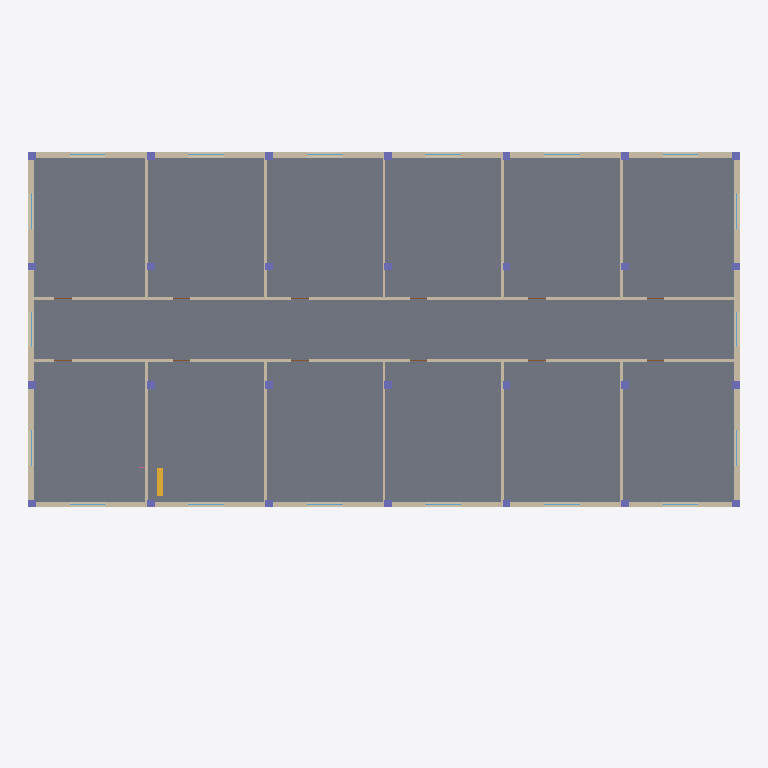
Plan cut of the same IFC building model at storey 'Piano 3' (level 10.80 m, cut at 12.20 m), seen from above with north up, elements coloured by IFC class: 28 columns (violet), 18 windows (light blue), 16 walls (beige), 1 slab (grey), 1 stair (yellow). Cut surfaces are drawn darker.
Extent 36.0 m × 23.5 m × 21.5 m (x, y, z). Storeys (6): Piano interrato at -3.60 m; Piano terra at 0.00 m; Piano 1 at 3.60 m; Piano 2 at 7.20 m; Piano 3 at 10.80 m; Copertura at 14.40 m. Elements (616): 225 IfcBeam, 142 IfcColumn, 88 IfcWall, 71 IfcWindow, 62 IfcDoor, 12 IfcFurnishingElement, 7 IfcSlab, 4 IfcRailing, 4 IfcStair, 1 IfcRoof.

HEADER;
FILE_DESCRIPTION(('ViewDefinition [ReferenceView_V1.2]'),'2;1');
FILE_NAME('ospedale-complesso.ifc','2026-10-28T12:00:00',('CDE SkyTower'),('Nexora'),'cde genera-ifc','CDE SkyTower','');
FILE_SCHEMA(('IFC4'));
ENDSEC;
DATA;
#12=IFCPROJECT('1b4oSE9fuDD$AdJUHIvhGu',$,'Nuovo Ospedale Nord','Modello architettonico e strutturale di prova',$,$,$,(#5),#11);
#19=IFCSITE('3IFmWa4eilCmnSVz2cewHG',$,'Lotto ospedaliero',$,$,#18,$,$,.ELEMENT.,$,$,$,$,$);
#24=IFCBUILDING('0szdNCWUTEzUZYNPGEsGHr',$,'Padiglione B','Corpo degenze e ambulatori',$,#23,$,$,.ELEMENT.,$,$,$);
#28=IFCBUILDINGSTOREY('1h3LIRRmDdMXO0ere9cL3O',$,'Piano interrato',$,$,#27,$,$,.ELEMENT.,-3.6);
#1408=IFCBUILDINGSTOREY('2q0Rg5SC7SeNLhSecDrZov',$,'Piano terra',$,$,#1407,$,$,.ELEMENT.,0.0);
#3294=IFCBUILDINGSTOREY('0X_HgPVbHDLj2MlzPk46mE',$,'Piano 1',$,$,#3293,$,$,.ELEMENT.,3.6);
#5148=IFCBUILDINGSTOREY('0Qn4wIoNHpAu_kObwoUFW1',$,'Piano 2',$,$,#5147,$,$,.ELEMENT.,7.2);
#6942=IFCBUILDINGSTOREY('1Ru41Na7w9V9Fl1mHSuYPN',$,'Piano 3',$,$,#6941,$,$,.ELEMENT.,10.8);
#8578=IFCBUILDINGSTOREY('0FPqk1Bh9gfsc9s9um9zjn',$,'Copertura',$,$,#8577,$,$,.ELEMENT.,14.4);
#6952=IFCSLAB('3ROHzrX6XROSUMP71d2QjC',$,'Solaio P3',$,$,#6945,#6951,'SOL-P3',.FLOOR.);
#7840=IFCWALL('3bvXpNm5O_xPE9ApbXehUh',$,'Muro perimetrale nord P3',$,$,#7833,#7839,'MUR-N-P3',.STANDARD.);
#7692=IFCWALL('16ttORD_0rl6YmK_tfTvoP',$,'Muro perimetrale sud P3',$,$,#7685,#7691,'MUR-S-P3',.STANDARD.);
#7988=IFCWALL('1cbBYULgiUKLp_GgR6usBR',$,'Muro perimetrale ovest P3',$,$,#7981,#7987,'MUR-O-P3',.STANDARD.);
#8067=IFCWALL('0B_9NNeXecSdGdl7RlslF$',$,'Muro perimetrale est P3',$,$,#8060,#8066,'MUR-E-P3',.STANDARD.);
#8146=IFCWALL('1mebUK9Vu5wkwIj4M8gIuy',$,'Parete corridoio sud P3',$,$,#8139,#8145,'PAR-CS-P3',.STANDARD.);
#8288=IFCWALL('0preqNhEDNj2FiV0nQEd0S',$,'Parete corridoio nord P3',$,$,#8281,#8287,'PAR-CN-P3',.STANDARD.);
#8430=IFCWALL('3qjiV1wHjLCUGfDmnjAwNY',$,'Tramezzo 1 P3',$,$,#8423,#8429,'TRA-1S-P3',.STANDARD.);
#8490=IFCWALL('1ssFoFOxTiXcuOAp6lQnWd',$,'Tramezzo 4 P3',$,$,#8483,#8489,'TRA-4S-P3',.STANDARD.);
#8440=IFCWALL('11hIoB32Kg2GQC6JK2lBgX',$,'Tramezzo 1 nord P3',$,$,#8433,#8439,'TRA-1N-P3',.STANDARD.);
#8500=IFCWALL('2j7Iovc3_QcWfi6DnRamHk',$,'Tramezzo 4 nord P3',$,$,#8493,#8499,'TRA-4N-P3',.STANDARD.);
#8450=IFCWALL('1CmExRVr602_LPAR6Gdu$n',$,'Tramezzo 2 P3',$,$,#8443,#8449,'TRA-2S-P3',.STANDARD.);
#8510=IFCWALL('02g3mqygcH_7Fy4NHPuY8V',$,'Tramezzo 5 P3',$,$,#8503,#8509,'TRA-5S-P3',.STANDARD.);
#8460=IFCWALL('1F_ggOnWBZtebKTIZhcOv1',$,'Tramezzo 2 nord P3',$,$,#8453,#8459,'TRA-2N-P3',.STANDARD.);
#8520=IFCWALL('0wiOskXdQhOH5w4wwjBPnV',$,'Tramezzo 5 nord P3',$,$,#8513,#8519,'TRA-5N-P3',.STANDARD.);
#8470=IFCWALL('1lwRE5$v9bNfwtpbk9snm$',$,'Tramezzo interno P3',$,$,#8463,#8469,'TRA-3S-P3',.STANDARD.);
#8480=IFCWALL('2w93jfX6k5EzDVX7w4TtU0',$,'Tramezzo interno nord P3',$,$,#8473,#8479,'TRA-3N-P3',.STANDARD.);
#6850=IFCSTAIR('2CFyNcpfcr8imPEJtPvnbN',$,'Scala S1 P2',$,$,#6729,#6849,'SCA-S1-P2',.STRAIGHT_RUN_STAIR.);
#6972=IFCCOLUMN('3ToeiCNy4Sm7v6sXF$HAlU',$,'Pilastro B1 P3',$,$,#6965,#6971,'PIL-B1-P3',.COLUMN.);
#6992=IFCCOLUMN('1GrvGT9$d5NHJiu4p9Zvlr',$,'Pilastro D1 P3',$,$,#6985,#6991,'PIL-D1-P3',.COLUMN.);
#7012=IFCCOLUMN('0O5V1z1KGLBvjjJhM4_ny$',$,'Pilastro B2 P3',$,$,#7005,#7011,'PIL-B2-P3',.COLUMN.);
#7032=IFCCOLUMN('2MCh2HV7yikf32xMtTjvKJ',$,'Pilastro D2 P3',$,$,#7025,#7031,'PIL-D2-P3',.COLUMN.);
#7052=IFCCOLUMN('0Ot0tRRGiE$aUYa$F7UGmt',$,'Pilastro B3 P3',$,$,#7045,#7051,'PIL-B3-P3',.COLUMN.);
#7072=IFCCOLUMN('0XWkc0zgNQ99lLGUlHdkG$',$,'Pilastro D3 P3',$,$,#7065,#7071,'PIL-D3-P3',.COLUMN.);
#7092=IFCCOLUMN('1WqTa5BaIio$wV2xGpT0M$',$,'Pilastro B4 P3',$,$,#7085,#7091,'PIL-B4-P3',.COLUMN.);
#7112=IFCCOLUMN('2qe47ptkG6w5wWIQIEi7Z8',$,'Pilastro D4 P3',$,$,#7105,#7111,'PIL-D4-P3',.COLUMN.);
#7172=IFCCOLUMN('3hlosizDVnKnRy2E2a08NJ',$,'Pilastro B6 P3',$,$,#7165,#7171,'PIL-B6-P3',.COLUMN.);
#7192=IFCCOLUMN('1Uz0UEAEFsMjc5akvongAN',$,'Pilastro D6 P3',$,$,#7185,#7191,'PIL-D6-P3',.COLUMN.);
#7212=IFCCOLUMN('3n52Na2UF3momGKKyumiEU',$,'Pilastro B7 P3',$,$,#7205,#7211,'PIL-B7-P3',.COLUMN.);
#7232=IFCCOLUMN('077Fl9vv8CROs6bmVd6kkb',$,'Pilastro D7 P3',$,$,#7225,#7231,'PIL-D7-P3',.COLUMN.);
#6962=IFCCOLUMN('3iCBF22sgAqZyDrOCc9NIA',$,'Pilastro A1 P3',$,$,#6955,#6961,'PIL-A1-P3',.COLUMN.);
#6982=IFCCOLUMN('1sevdueVjeyLybf$uRAf4q',$,'Pilastro C1 P3',$,$,#6975,#6981,'PIL-C1-P3',.COLUMN.);
#7002=IFCCOLUMN('17qV_vM4p9BmV5b$UOukbK',$,'Pilastro A2 P3',$,$,#6995,#7001,'PIL-A2-P3',.COLUMN.);
#7022=IFCCOLUMN('3Uwj7J$Oied3HZYD48cAD_',$,'Pilastro C2 P3',$,$,#7015,#7021,'PIL-C2-P3',.COLUMN.);
#7042=IFCCOLUMN('3ixKC1GlW3z3QjOTsHClUj',$,'Pilastro A3 P3',$,$,#7035,#7041,'PIL-A3-P3',.COLUMN.);
#7062=IFCCOLUMN('2NrhaRn6fjY79bY3FoJSln',$,'Pilastro C3 P3',$,$,#7055,#7061,'PIL-C3-P3',.COLUMN.);
#7082=IFCCOLUMN('1Mlcqg2R7X_zV$oCr11Tdv',$,'Pilastro A4 P3',$,$,#7075,#7081,'PIL-A4-P3',.COLUMN.);
#7102=IFCCOLUMN('08wL0C3GuiCmSBWFGLQe4G',$,'Pilastro C4 P3',$,$,#7095,#7101,'PIL-C4-P3',.COLUMN.);
#7132=IFCCOLUMN('3SwvuJ46vxZEKHj17ey7_V',$,'Pilastro B5 P3',$,$,#7125,#7131,'PIL-B5-P3',.COLUMN.);
#7152=IFCCOLUMN('0N1sunzPHsTRJL5C0Uij4b',$,'Pilastro D5 P3',$,$,#7145,#7151,'PIL-D5-P3',.COLUMN.);
#7162=IFCCOLUMN('0xiuCAa862q56N14f1rt9J',$,'Pilastro A6 P3',$,$,#7155,#7161,'PIL-A6-P3',.COLUMN.);
#7182=IFCCOLUMN('0kmth9PADcT86g3F2hSju7',$,'Pilastro C6 P3',$,$,#7175,#7181,'PIL-C6-P3',.COLUMN.);
#7202=IFCCOLUMN('2uW8o3$U4LTZmnOsBtF9g2',$,'Pilastro A7 P3',$,$,#7195,#7201,'PIL-A7-P3',.COLUMN.);
#7222=IFCCOLUMN('0FBCD6MXrZIV3mMCL1W2yl',$,'Pilastro C7 P3',$,$,#7215,#7221,'PIL-C7-P3',.COLUMN.);
#7122=IFCCOLUMN('3OUPl_ydm7zNoXFyHrKUOu',$,'Pilastro A5 P3',$,$,#7115,#7121,'PIL-A5-P3',.COLUMN.);
#7142=IFCCOLUMN('3i4bI8PRl9zwFCiAIP6lyA',$,'Pilastro C5 P3',$,$,#7135,#7141,'PIL-C5-P3',.COLUMN.);
#7737=IFCWINDOW('2WuR_zjI_QAgj_YIsSo6uC',$,'Finestra 2 Muro perimetrale sud P3',$,$,#7729,#7736,'MUR-S-P3-F2',1.5,1.8,.WINDOW.,.SINGLE_PANEL.,$);
#7760=IFCWINDOW('24kRsb3YpOhUgFE_2uld8I',$,'Finestra 3 Muro perimetrale sud P3',$,$,#7752,#7759,'MUR-S-P3-F3',1.5,1.8,.WINDOW.,.SINGLE_PANEL.,$);
#7783=IFCWINDOW('0Y7iFZUWDbsyDIitxf0_dD',$,'Finestra 4 Muro perimetrale sud P3',$,$,#7775,#7782,'MUR-S-P3-F4',1.5,1.8,.WINDOW.,.SINGLE_PANEL.,$);
#7806=IFCWINDOW('3RggwIc4iAgPCjy7HV1B32',$,'Finestra 5 Muro perimetrale sud P3',$,$,#7798,#7805,'MUR-S-P3-F5',1.5,1.8,.WINDOW.,.SINGLE_PANEL.,$);
#7885=IFCWINDOW('3qaXKvqJ3xleui5eL07WL8',$,'Finestra 2 Muro perimetrale nord P3',$,$,#7877,#7884,'MUR-N-P3-F2',1.5,1.8,.WINDOW.,.SINGLE_PANEL.,$);
#7908=IFCWINDOW('0z1QJBXTs3M7R4nq_Jb5lj',$,'Finestra 3 Muro perimetrale nord P3',$,$,#7900,#7907,'MUR-N-P3-F3',1.5,1.8,.WINDOW.,.SINGLE_PANEL.,$);
#7931=IFCWINDOW('32ycYvW363mvNzhSb_N0eT',$,'Finestra 4 Muro perimetrale nord P3',$,$,#7923,#7930,'MUR-N-P3-F4',1.5,1.8,.WINDOW.,.SINGLE_PANEL.,$);
#7954=IFCWINDOW('1sIJVOagMyKgiquFqbi3wd',$,'Finestra 5 Muro perimetrale nord P3',$,$,#7946,#7953,'MUR-N-P3-F5',1.5,1.8,.WINDOW.,.SINGLE_PANEL.,$);
#8010=IFCWINDOW('1I5CbgwQjPUVnV9hdDwxxs',$,'Finestra 1 Muro perimetrale ovest P3',$,$,#8002,#8009,'MUR-O-P3-F1',1.5,1.8,.WINDOW.,.SINGLE_PANEL.,$);
#8056=IFCWINDOW('1hjDFz8x0eHJcuzAS5LFhG',$,'Finestra 3 Muro perimetrale ovest P3',$,$,#8048,#8055,'MUR-O-P3-F3',1.5,1.8,.WINDOW.,.SINGLE_PANEL.,$);
#8089=IFCWINDOW('3g$MgPH0cYCfxr00QaFZTf',$,'Finestra 1 Muro perimetrale est P3',$,$,#8081,#8088,'MUR-E-P3-F1',1.5,1.8,.WINDOW.,.SINGLE_PANEL.,$);
#8135=IFCWINDOW('3cmuYOWuS31_lARAdqmVa_',$,'Finestra 3 Muro perimetrale est P3',$,$,#8127,#8134,'MUR-E-P3-F3',1.5,1.8,.WINDOW.,.SINGLE_PANEL.,$);
#7714=IFCWINDOW('2Pn5FlCbklZYprx7YsB9tB',$,'Finestra 1 Muro perimetrale sud P3',$,$,#7706,#7713,'MUR-S-P3-F1',1.5,1.8,.WINDOW.,.SINGLE_PANEL.,$);
#7829=IFCWINDOW('3fd7vGtO_GrTHzryBH27ZG',$,'Finestra 6 Muro perimetrale sud P3',$,$,#7821,#7828,'MUR-S-P3-F6',1.5,1.8,.WINDOW.,.SINGLE_PANEL.,$);
#7862=IFCWINDOW('3DyzfJXy_9ImQGTgo3Q8q7',$,'Finestra 1 Muro perimetrale nord P3',$,$,#7854,#7861,'MUR-N-P3-F1',1.5,1.8,.WINDOW.,.SINGLE_PANEL.,$);
#7977=IFCWINDOW('09HE5CXewxZffGTSFM_14f',$,'Finestra 6 Muro perimetrale nord P3',$,$,#7969,#7976,'MUR-N-P3-F6',1.5,1.8,.WINDOW.,.SINGLE_PANEL.,$);
#8033=IFCWINDOW('2fmY1rR14TCjxOtT8$qHhr',$,'Finestra 2 Muro perimetrale ovest P3',$,$,#8025,#8032,'MUR-O-P3-F2',1.5,1.8,.WINDOW.,.SINGLE_PANEL.,$);
#8112=IFCWINDOW('0ybJzTRmPaAGD$iZk5ChLi',$,'Finestra 2 Muro perimetrale est P3',$,$,#8104,#8111,'MUR-E-P3-F2',1.5,1.8,.WINDOW.,.SINGLE_PANEL.,$);
ENDSEC;
